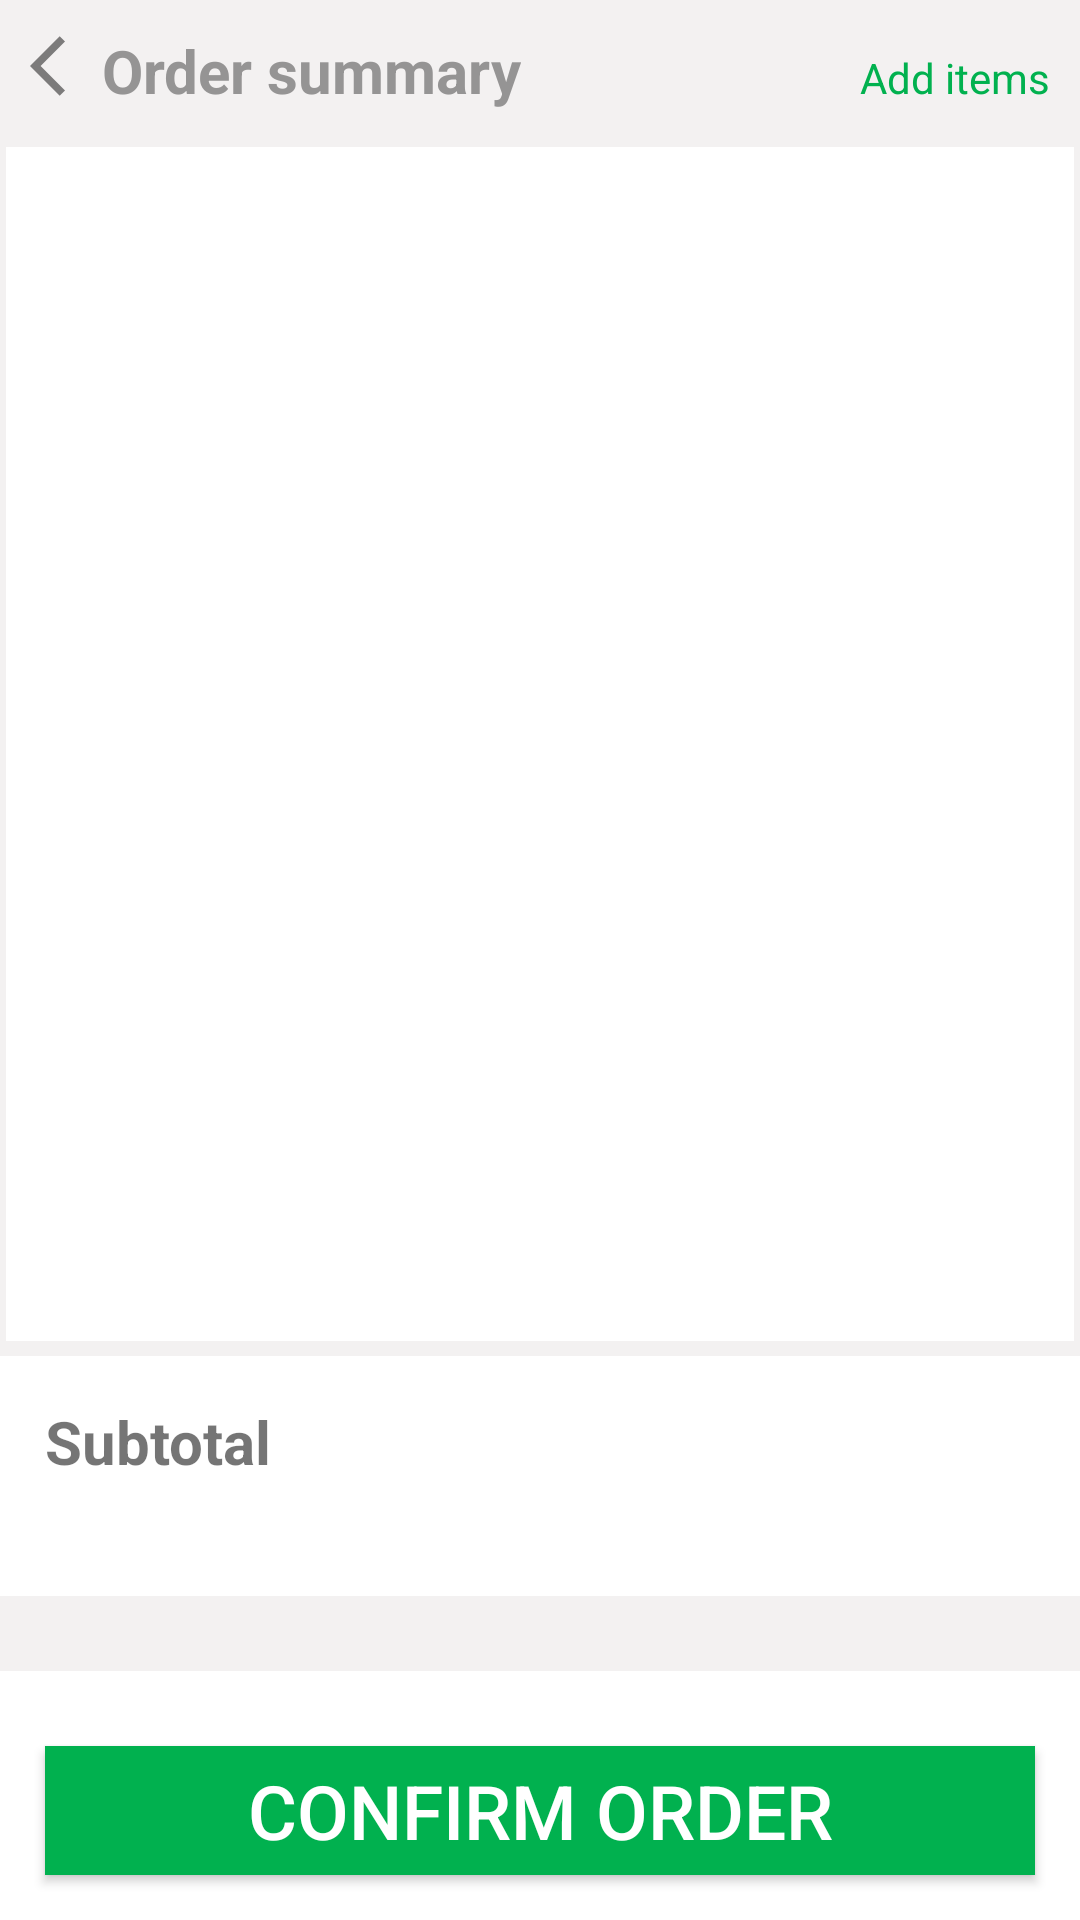

Reconstruct the res/layout file that produces this screen, plus the resources it refers to.
<!-- AndroidManifest.xml: application theme AppTheme -->
<!-- res/layout/activity_meals_cart.xml -->
<?xml version="1.0" encoding="utf-8"?>
<LinearLayout xmlns:android="http://schemas.android.com/apk/res/android"
    xmlns:app="http://schemas.android.com/apk/res-auto"
    xmlns:tools="http://schemas.android.com/tools"
    android:layout_width="match_parent"
    android:layout_height="match_parent"
    android:orientation="vertical"
    tools:context=".Activity.MealsCartActivity">

    <LinearLayout
        android:layout_width="match_parent"
        android:layout_height="wrap_content"
        android:padding="10dp"
        android:background="@color/colorDivider">

        <ImageView
            android:id="@+id/btn_back"
            android:layout_width="wrap_content"
            android:layout_height="wrap_content"
            android:src="@drawable/ic_baseline_arrow_back_ios_24"
            />

        <TextView
            android:layout_width="wrap_content"
            android:layout_height="wrap_content"
            android:text="@string/order_summary"
            android:textSize="20sp"
            android:textColor="@color/colorShadow"
            android:textStyle="bold"/>

        <TextView
            android:layout_width="match_parent"
            android:layout_height="wrap_content"
            android:text="@string/add_items"
            android:gravity="right"
            android:id="@+id/btn_add_items"
            android:textColor="@color/colorPrimary"
            />
    </LinearLayout>

    <LinearLayout
        android:layout_width="match_parent"
        android:layout_height="wrap_content"
        android:orientation="vertical"
        android:background="@drawable/custom_button">

        <ListView
            android:id="@+id/ls_order"
            android:layout_width="match_parent"
            android:layout_height="400dp" />

        <View
            android:layout_width="match_parent"
            android:layout_height="5dp"
            android:background="@color/colorDivider"/>
    </LinearLayout>

    <LinearLayout
        android:layout_width="match_parent"
        android:layout_height="70dp"
        android:orientation="horizontal"
        android:padding="15dp">

        <TextView
            android:layout_width="wrap_content"
            android:layout_height="wrap_content"
            android:text="@string/subtotal"
            android:textSize="20sp"
            android:textStyle="bold" />

        <TextView
            android:id="@+id/txt_subtotal"
            android:layout_width="match_parent"
            android:layout_height="wrap_content"
            android:gravity="right"
            android:textSize="20sp"
            android:textStyle="bold" />

    </LinearLayout>

    <LinearLayout
        android:layout_width="match_parent"
        android:layout_height="match_parent"
        android:orientation="vertical"
        android:gravity="bottom">

        <View
            android:layout_width="match_parent"
            android:layout_height="25dp"
            android:background="@color/colorDivider"
            android:layout_marginVertical="10dp"/>

        <Button
            android:layout_margin="15dp"
            android:layout_width="match_parent"
            android:layout_height="wrap_content"
            android:id="@+id/btn_confirm_order"
            android:text="@string/confirm_order"
            android:textSize="25sp"
            android:textColor="@color/colorBackground"
            android:background="@color/colorPrimary"
            android:gravity="center" />

    </LinearLayout>

</LinearLayout>
<!-- resources referenced by this layout -->
<resources>
  <color name="colorBackground">#ffffff</color>
  <color name="colorDivider">#F3F1F1</color>
  <color name="colorPrimary">#01b14f</color>
  <color name="colorShadow">#959494</color>
  <!-- drawable custom_button (drawable) -->
  <?xml version="1.0" encoding="utf-8"?>
  <shape xmlns:android="http://schemas.android.com/apk/res/android">
      <stroke android:color="@color/colorDivider"
          android:width="2dp"/>
  </shape>
  <!-- drawable ic_baseline_arrow_back_ios_24 (drawable) -->
  <vector android:height="24dp" android:tint="#7C7B7B"
      android:viewportHeight="24" android:viewportWidth="24"
      android:width="24dp" xmlns:android="http://schemas.android.com/apk/res/android">
      <path android:fillColor="@android:color/white" android:pathData="M11.67,3.87L9.9,2.1 0,12l9.9,9.9 1.77,-1.77L3.54,12z"/>
  </vector>
  <string name="add_items">Add items</string>
  <string name="confirm_order">Confirm Order</string>
  <string name="order_summary">Order summary</string>
  <string name="subtotal">Subtotal</string>
  <style name="AppTheme" parent="Theme.MaterialComponents.Light.NoActionBar">
          
          <item name="colorPrimary">@color/colorPrimary</item>
          <item name="colorPrimaryDark">@color/colorPrimaryDark</item>
          <item name="colorAccent">@color/colorAccent</item>
          <item name="android:windowContentTransitions">true</item>
      </style>
  <color name="colorPrimaryDark">#00574B</color>
  <color name="colorAccent">#01b14f</color>
</resources>
